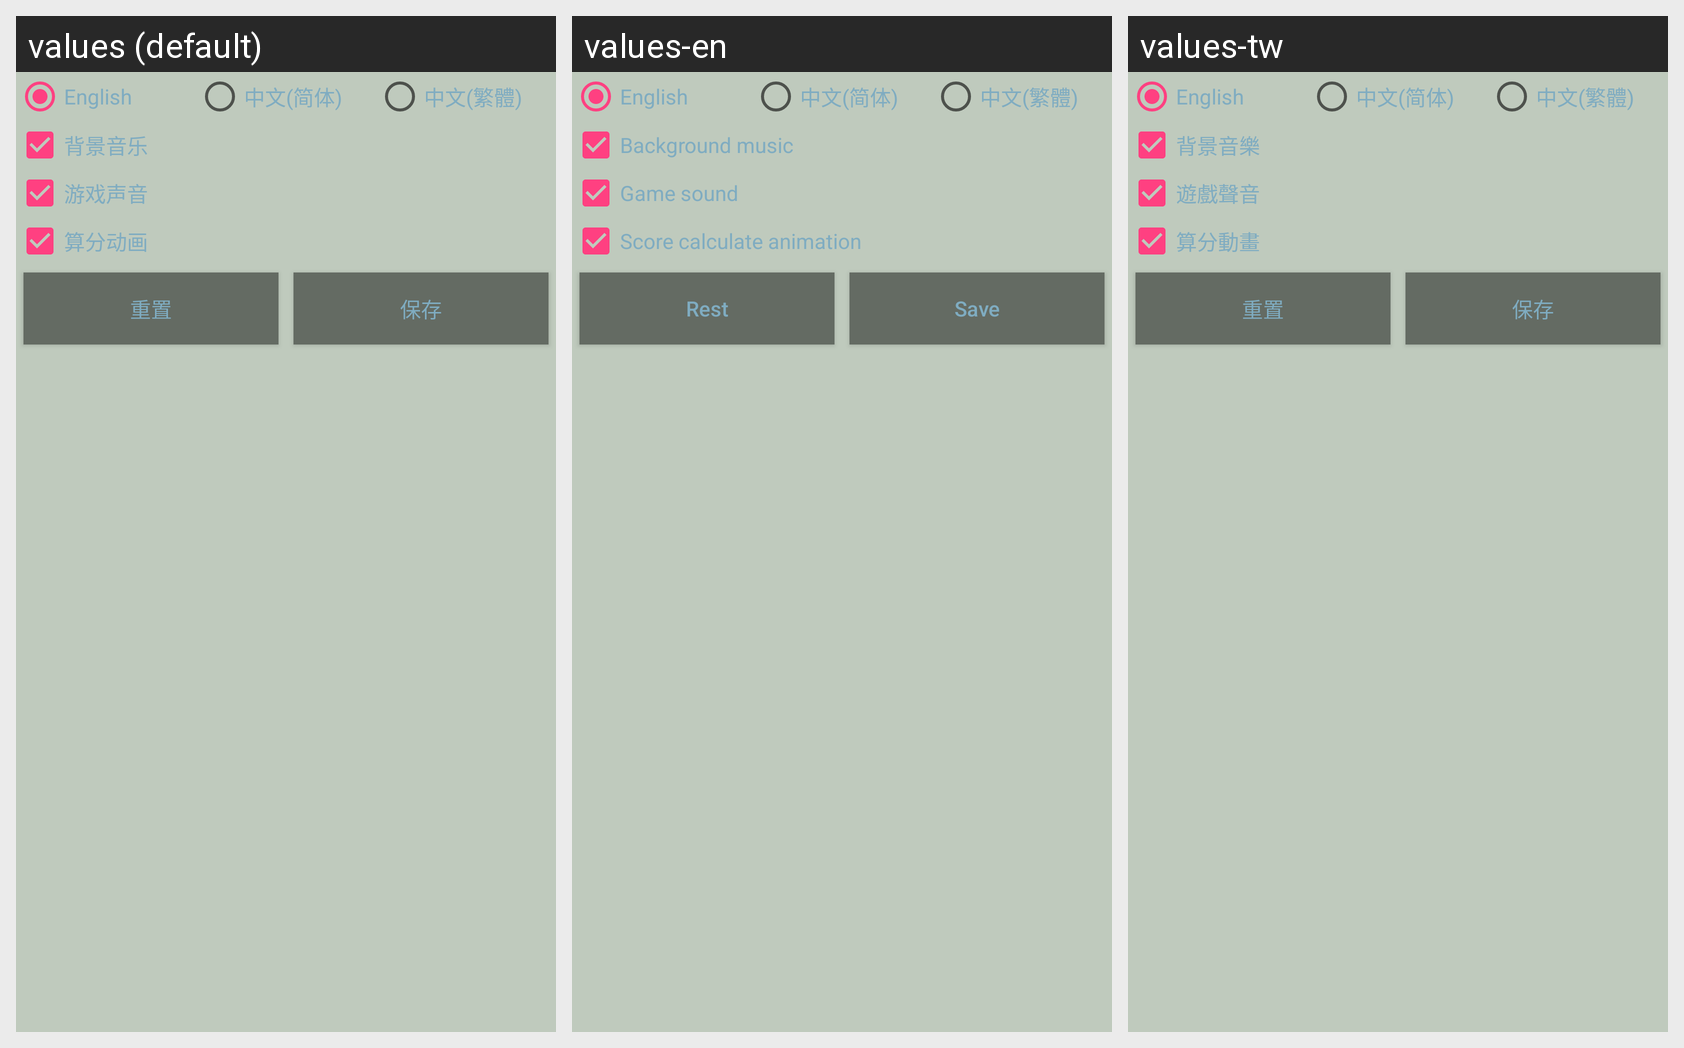

The Android screen above is rendered under several locales of the same app. Produce the string resources it draws, with the default and per-locale values.
Android screen res/layout/activity_setting.xml rendered under 3 locales, left to right: values (default), values-en, values-tw. Device: Nexus 5 (rendered at 1080×1920; each locale shown at half size, 540×960, under a caption strip naming it); theme FullscreenTheme.
Strings drawn on this screen, with the default value and each locale's value (text and hints the layout hard-codes, and strings that could not be matched under every locale, appear in the picture but are not listed):

game_text_label_bg_music
  values: 背景音乐
  values-en: Background music
  values-tw: 背景音樂

game_text_label_sound
  values: 游戏声音
  values-en: Game sound
  values-tw: 遊戲聲音

game_text_label_animation
  values: 算分动画
  values-en: Score calculate animation
  values-tw: 算分動畫

game_text_dialog_button_reset
  values: 重置
  values-en: Rest
  values-tw: 重置

game_text_dialog_button_save
  values: 保存
  values-en: Save
  values-tw: 保存
